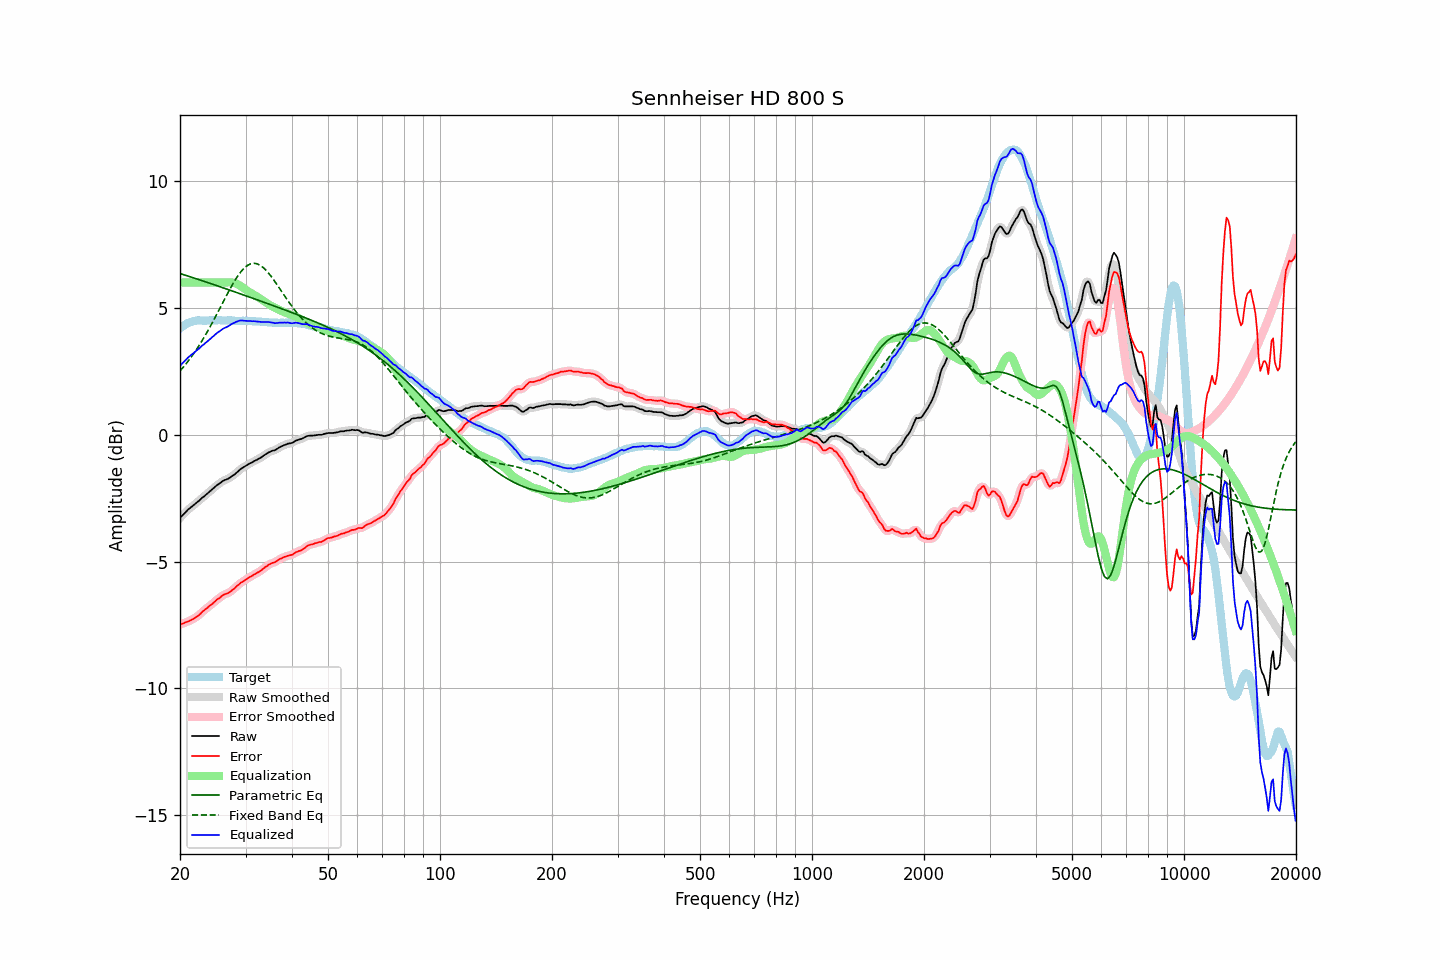

The file beside this chart, header and first rows:
frequency, raw, error, smoothed, error_smoothed, equalization, parametric_eq, fixed_band_eq, equalized_raw, equalized_smoothed, target
20.00, -3.28, -7.48, -3.29, -7.48, 6.00, 6.36, 2.51, 2.72, 2.71, 4.19
20.20, -3.21, -7.46, -3.22, -7.46, 6.00, 6.34, 2.58, 2.79, 2.78, 4.24
20.40, -3.15, -7.45, -3.15, -7.44, 6.00, 6.32, 2.66, 2.85, 2.85, 4.29
20.61, -3.09, -7.41, -3.08, -7.41, 6.00, 6.30, 2.74, 2.91, 2.92, 4.32
20.81, -3.01, -7.39, -3.02, -7.39, 6.00, 6.28, 2.81, 2.99, 2.98, 4.37
21.02, -2.95, -7.37, -2.96, -7.36, 6.00, 6.26, 2.90, 3.05, 3.04, 4.41
21.23, -2.90, -7.34, -2.90, -7.34, 6.00, 6.24, 2.98, 3.10, 3.10, 4.43
21.44, -2.85, -7.30, -2.85, -7.31, 6.00, 6.22, 3.07, 3.15, 3.15, 4.45
21.66, -2.80, -7.27, -2.80, -7.27, 6.00, 6.19, 3.15, 3.20, 3.20, 4.47
21.87, -2.75, -7.23, -2.75, -7.23, 6.00, 6.17, 3.24, 3.25, 3.25, 4.48
22.09, -2.69, -7.19, -2.70, -7.20, 6.00, 6.15, 3.34, 3.31, 3.30, 4.50
22.31, -2.64, -7.15, -2.64, -7.15, 6.00, 6.13, 3.43, 3.36, 3.36, 4.51
22.54, -2.59, -7.10, -2.59, -7.10, 6.00, 6.11, 3.53, 3.41, 3.41, 4.51
22.76, -2.53, -7.04, -2.54, -7.04, 6.00, 6.09, 3.63, 3.47, 3.46, 4.51
22.99, -2.47, -6.97, -2.48, -6.98, 6.00, 6.07, 3.74, 3.53, 3.52, 4.50
23.22, -2.43, -6.93, -2.43, -6.92, 6.00, 6.05, 3.84, 3.57, 3.57, 4.50
23.45, -2.37, -6.87, -2.38, -6.87, 6.00, 6.03, 3.95, 3.63, 3.62, 4.50
23.69, -2.32, -6.83, -2.32, -6.82, 6.00, 6.01, 4.06, 3.68, 3.68, 4.50
23.92, -2.26, -6.77, -2.27, -6.77, 6.00, 5.98, 4.17, 3.74, 3.73, 4.50
24.16, -2.21, -6.73, -2.21, -6.72, 6.00, 5.96, 4.29, 3.79, 3.79, 4.51
24.40, -2.15, -6.67, -2.16, -6.67, 6.00, 5.94, 4.40, 3.85, 3.84, 4.52
24.65, -2.10, -6.62, -2.10, -6.61, 6.00, 5.92, 4.52, 3.90, 3.90, 4.51
24.89, -2.04, -6.55, -2.04, -6.56, 6.00, 5.90, 4.64, 3.96, 3.96, 4.51
25.14, -1.99, -6.50, -1.99, -6.51, 6.00, 5.88, 4.76, 4.01, 4.01, 4.51
25.39, -1.94, -6.46, -1.94, -6.46, 6.00, 5.85, 4.89, 4.06, 4.06, 4.52
25.65, -1.90, -6.42, -1.90, -6.41, 6.00, 5.83, 5.01, 4.10, 4.10, 4.52
25.91, -1.85, -6.36, -1.86, -6.37, 6.00, 5.81, 5.13, 4.15, 4.14, 4.51
26.16, -1.81, -6.32, -1.82, -6.32, 6.00, 5.79, 5.26, 4.19, 4.18, 4.50
26.43, -1.78, -6.29, -1.79, -6.29, 6.00, 5.77, 5.38, 4.22, 4.21, 4.50
26.69, -1.76, -6.27, -1.76, -6.27, 6.00, 5.75, 5.50, 4.24, 4.24, 4.50
26.96, -1.73, -6.25, -1.73, -6.24, 6.01, 5.72, 5.62, 4.27, 4.28, 4.51
27.23, -1.69, -6.20, -1.69, -6.20, 6.01, 5.70, 5.74, 4.32, 4.32, 4.51
27.50, -1.64, -6.15, -1.65, -6.16, 6.01, 5.68, 5.85, 4.36, 4.36, 4.51
27.77, -1.60, -6.10, -1.60, -6.10, 6.00, 5.66, 5.96, 4.39, 4.39, 4.50
28.05, -1.56, -6.06, -1.56, -6.05, 5.98, 5.63, 6.07, 4.42, 4.42, 4.50
28.33, -1.50, -5.99, -1.51, -6.00, 5.96, 5.61, 6.17, 4.45, 4.45, 4.48
28.62, -1.45, -5.94, -1.45, -5.94, 5.93, 5.59, 6.27, 4.47, 4.48, 4.48
28.90, -1.39, -5.88, -1.40, -5.88, 5.89, 5.57, 6.35, 4.50, 4.50, 4.49
29.19, -1.34, -5.82, -1.35, -5.83, 5.85, 5.54, 6.44, 4.51, 4.50, 4.48
29.48, -1.30, -5.80, -1.30, -5.79, 5.80, 5.52, 6.51, 4.50, 4.50, 4.50
29.78, -1.26, -5.75, -1.26, -5.75, 5.76, 5.50, 6.57, 4.49, 4.49, 4.49
30.08, -1.22, -5.72, -1.22, -5.71, 5.71, 5.48, 6.63, 4.49, 4.49, 4.49
30.38, -1.18, -5.67, -1.18, -5.67, 5.67, 5.46, 6.68, 4.48, 4.48, 4.48
30.68, -1.14, -5.62, -1.15, -5.63, 5.63, 5.43, 6.71, 4.49, 4.48, 4.48
30.99, -1.11, -5.59, -1.11, -5.59, 5.59, 5.41, 6.74, 4.48, 4.48, 4.48
31.30, -1.08, -5.56, -1.08, -5.56, 5.56, 5.39, 6.75, 4.47, 4.48, 4.48
31.61, -1.04, -5.52, -1.05, -5.52, 5.52, 5.36, 6.76, 4.48, 4.47, 4.47
31.93, -1.01, -5.49, -1.01, -5.48, 5.48, 5.34, 6.75, 4.47, 4.47, 4.47
32.24, -0.98, -5.44, -0.98, -5.45, 5.45, 5.32, 6.74, 4.46, 4.46, 4.46
32.57, -0.94, -5.41, -0.95, -5.41, 5.40, 5.30, 6.71, 4.46, 4.46, 4.47
32.89, -0.91, -5.38, -0.91, -5.37, 5.36, 5.27, 6.68, 4.45, 4.45, 4.46
33.22, -0.87, -5.32, -0.87, -5.32, 5.32, 5.25, 6.63, 4.44, 4.45, 4.45
33.55, -0.82, -5.27, -0.83, -5.27, 5.27, 5.23, 6.58, 4.45, 4.44, 4.45
33.89, -0.78, -5.22, -0.78, -5.22, 5.23, 5.21, 6.52, 4.44, 4.45, 4.44
34.23, -0.74, -5.19, -0.74, -5.18, 5.19, 5.18, 6.45, 4.44, 4.44, 4.44
34.57, -0.70, -5.13, -0.71, -5.14, 5.15, 5.16, 6.38, 4.44, 4.44, 4.43
34.92, -0.67, -5.10, -0.67, -5.10, 5.11, 5.14, 6.30, 4.44, 4.44, 4.43
35.27, -0.64, -5.07, -0.65, -5.07, 5.07, 5.11, 6.22, 4.43, 4.43, 4.42
35.62, -0.62, -5.04, -0.63, -5.05, 5.04, 5.09, 6.13, 4.42, 4.41, 4.42
35.97, -0.61, -5.03, -0.60, -5.02, 5.01, 5.07, 6.04, 4.39, 4.40, 4.42
... 635 more rows
